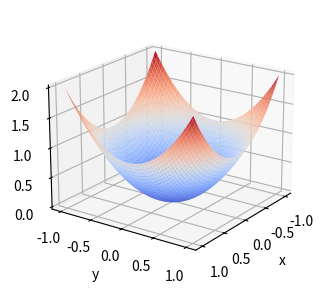

The script that saved this image: (Note: this script raises an exception after producing the figure.)
import numpy as np
import matplotlib.pyplot as plt

fig = plt.figure(figsize=(5, 3))
ax = plt.axes(projection='3d')

x = np.linspace(-1, 1, 100)  # make the x-array with 100 numbers
y = np.linspace(-1, 1, 100)  # make the y-array with 100 numbers
X, Y = np.meshgrid(x, y)  # make the 2D meshgrid of the X-Y plane

Z = X ** 2 + Y ** 2  # make the 2D array 'Z' defined on the X-Y plane

ax.plot_surface(X, Y, Z, cmap='coolwarm')
ax.view_init(20, 35)
ax.set_xlabel('x')
ax.set_ylabel('y')
ax.set_zlabel('z')
plt.tight_layout()
plt.savefig('./images/3D_surface_plot.png', dpi=200)
plt.show()
